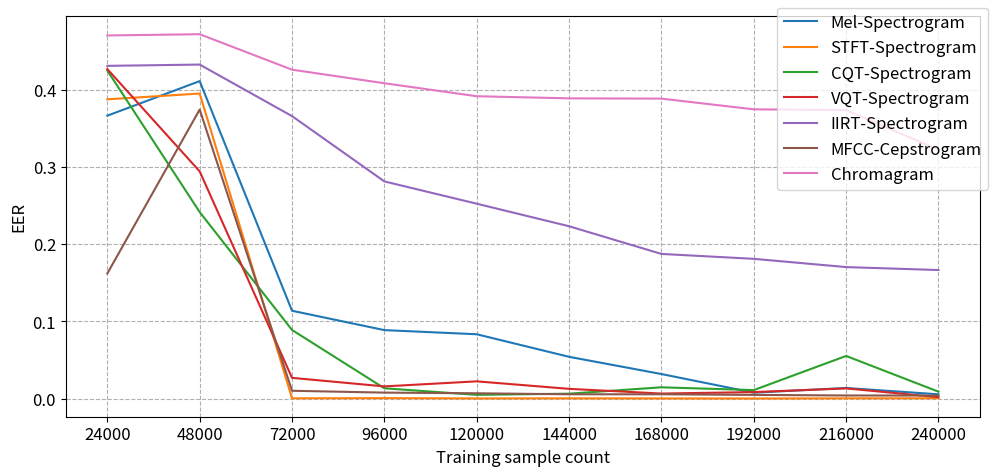

Write the Python code that produced this figure.
import matplotlib.pyplot as plt
import numpy as np

features = np.array([24000, 48000, 72000, 96000, 120000, 144000, 168000, 192000, 216000, 240000])

# Values copied from pyeer reports for each lc_x score folder
eer_mel = np.array([0.366607787305614, 0.411373331702191, 0.113823846152249, 0.0887286676602084, 0.0833738577510817,
                    0.05413411615914200, 0.03183313929072470, 0.007640982306007350, 0.013760506808809500,
                    0.0055605034027375300])
eer_stft = np.array([0.387797187815455, 0.395273117092101, 0.000357313298526609, 0.000575867745055257, 0.0002101311240333230,
                     0.00032362000854530900, 0.0002101311240333230, 0.00011348888451198600, 0.00032362000854530900,
                     0.00042868557056197000])
eer_cqt = np.array([0.425092827861478, 0.241692532635506, 0.0889387987842417, 0.0133402445607428, 0.004850314436106880,
                    0.006371772239312090, 0.014617877949933400, 0.011007517920963100, 0.05525614405134400,
                    0.008986002275160530])
eer_vqt = np.array([0.426999868992993, 0.294415452925909, 0.026865350278033, 0.015807292422098, 0.022355502495462100,
                    0.012634041286184900, 0.006539786750868780, 0.008443827820086580, 0.013193062386249600,
                    0.0018535011342458400])
eer_iirt = np.array([0.431160231563657, 0.432829775418055, 0.366034773569609, 0.281425399041814, 0.25254297074840100,
                     0.2233364705080920, 0.18745586229534000, 0.18110936002351400, 0.1704086154661060,
                     0.1665797009906070])
eer_mfcc = np.array([0.162143839741338, 0.374526176168177, 0.0101417234573438, 0.00773762454552868, 0.006897100049395390,
                     0.005585773370223510, 0.005568926725232860, 0.004791351178639600, 0.004030622277037000,
                     0.003942403360010990])
eer_chroma = np.array([0.470545300178279, 0.472162207912107, 0.42620463294495, 0.408628072613559, 0.3917993802308530,
                       0.3890508289734300, 0.38871036231989400, 0.3748279433040770, 0.373869492293009,
                       0.3225136349891990])

plt, ax = plt.subplots(figsize=(10, 4.8))

# plot line
ax.plot(features, eer_mel, label="Mel-Spectrogram")
ax.plot(features, eer_stft, label="STFT-Spectrogram")
ax.plot(features, eer_cqt, label="CQT-Spectrogram")
ax.plot(features, eer_vqt, label="VQT-Spectrogram")
ax.plot(features, eer_iirt, label="IIRT-Spectrogram")
ax.plot(features, eer_mfcc, label="MFCC-Cepstrogram")
ax.plot(features, eer_chroma, label="Chromagram")
ax.xaxis.set_ticks(np.arange(24000, features.max()+1, 24000.0))
ax.set_xlabel("Training sample count", fontsize=12)
ax.set_ylabel("EER", fontsize=12)
ax.tick_params(axis='both', which='major', labelsize=12)
plt.legend(prop={'size': 12})
ax.grid(linestyle="--")
plt.tight_layout()
plt.show()
